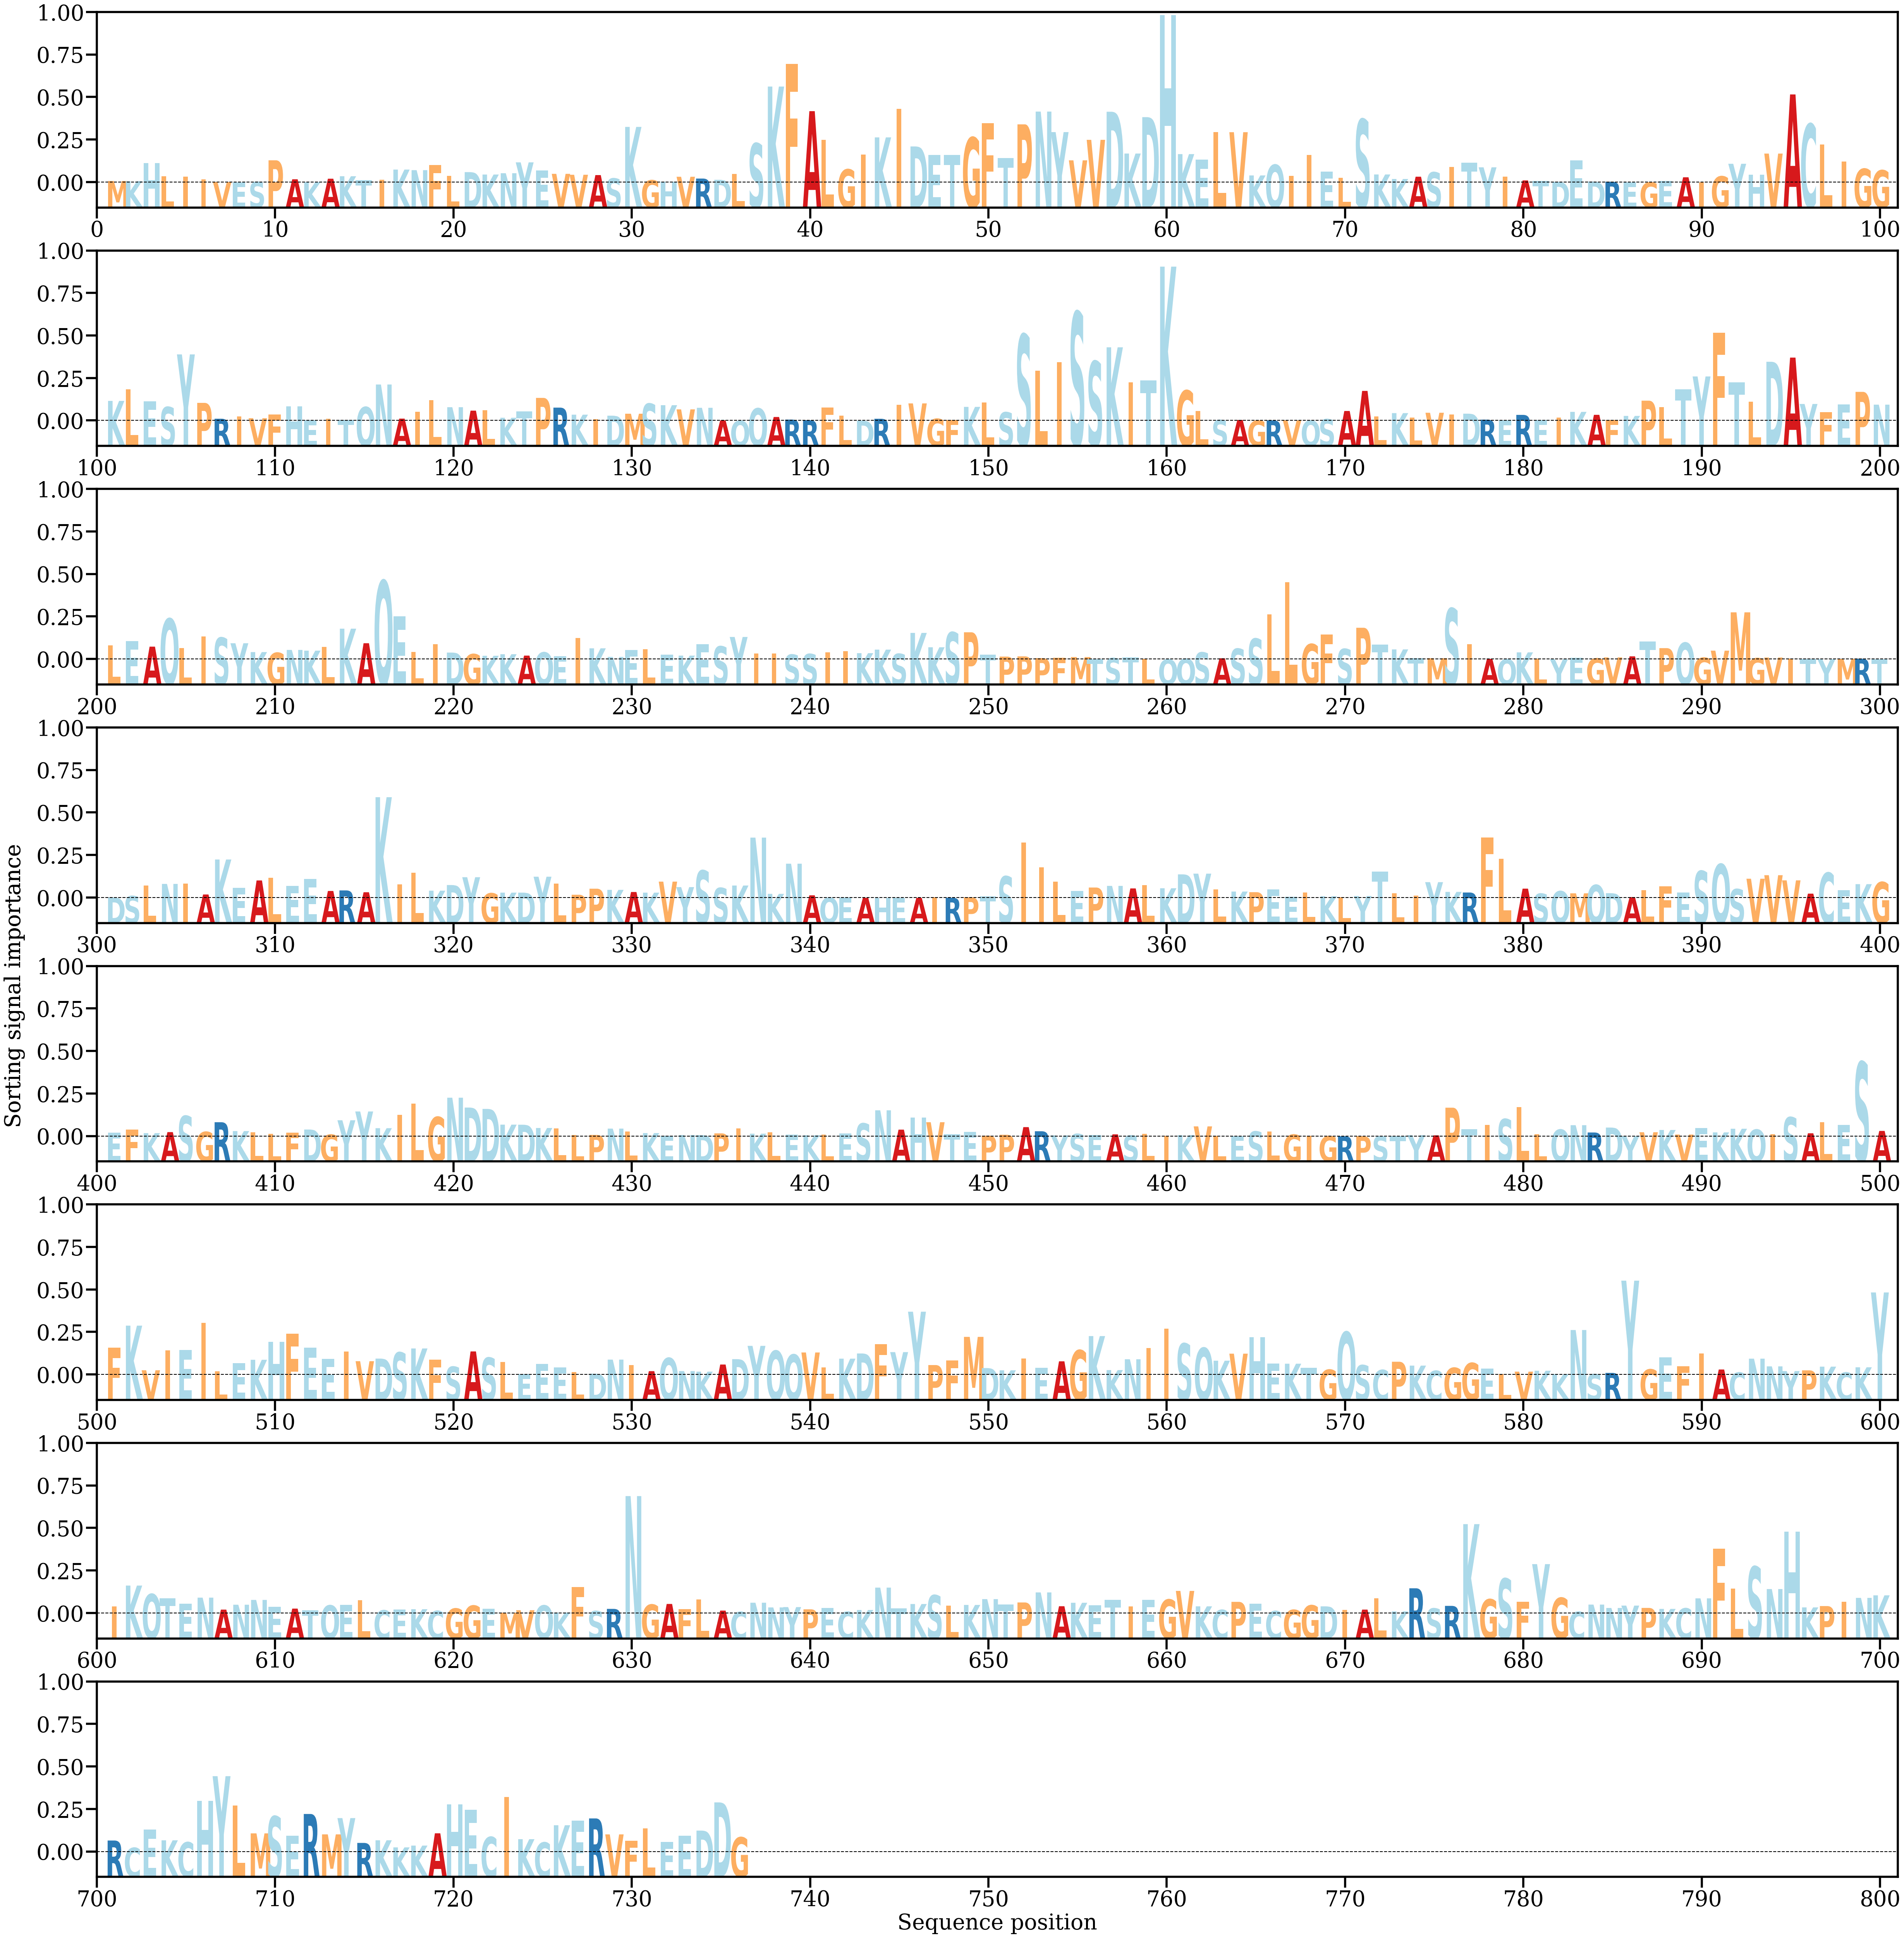

Values plotted in this chart, from the file beside it:
AA, Alpha
M, [0.00012334]
K, [0.00011233]
H, [0.00168401]
L, [0.00054233]
I, [0.0004995]
I, [0.00026548]
V, [3.816218e-05]
E, [6.7387773e-06]
S, [4.60215e-05]
P, [0.0019259]
A, [0.00027458]
K, [2.1738848e-05]
A, [0.00032306]
K, [0.00053886]
T, [0.0002108]
I, [0.00023344]
K, [0.00111925]
N, [0.00106786]
F, [0.00153085]
L, [0.00055632]
D, [0.00089732]
K, [0.00068717]
N, [0.00080091]
Y, [0.00174577]
E, [0.00102902]
V, [0.0007474]
V, [0.00066709]
A, [0.00063901]
S, [0.00035159]
K, [0.00483003]
G, [0.00019099]
H, [6.784407e-05]
V, [0.00049289]
R, [0.00033798]
D, [0.00023068]
L, [0.00073291]
S, [0.00339603]
K, [0.00834064]
F, [0.01030137]
A, [0.00620105]
L, [0.00369468]
G, [0.0011385]
I, [0.00243813]
K, [0.00391909]
I, [0.00641383]
D, [0.00313049]
E, [0.00240442]
T, [0.00239159]
G, [0.00391091]
F, [0.00515442]
T, [0.00213422]
P, [0.00505169]
N, [0.00616403]
Y, [0.0043781]
V, [0.00192214]
V, [0.00370576]
D, [0.00614967]
K, [0.00251359]
D, [0.00567985]
H, [0.01455894]
... 676 more rows
